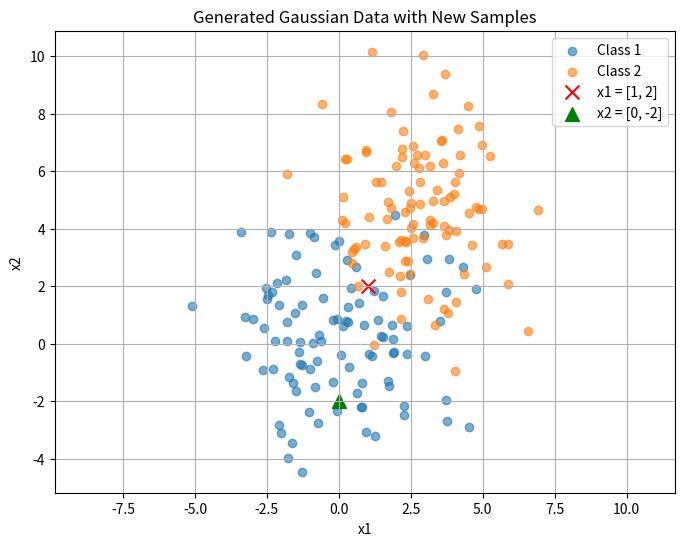

Reproduce this figure in Python.
import numpy as np
import matplotlib.pyplot as plt

# 평균 및 공분산 정의
mu1 = np.array([0, 0])
sigma1 = np.array([[4, 0], 
                   [0, 4]])

mu2 = np.array([3, 5])
sigma2 = np.array([[3, 0], 
                   [0, 5]])

# 데이터 생성
np.random.seed(0)
X1 = np.random.multivariate_normal(mu1, sigma1, 100)
X2 = np.random.multivariate_normal(mu2, sigma2, 100)

# 평균 및 공분산
M = [np.mean(X1, axis=0), np.mean(X2, axis=0)]
S = [np.cov(X1, rowvar=False), np.cov(X2, rowvar=False)]
smean = (S[0] + S[1]) / 2  # 공통 공분산 가정

# 새로운 데이터
x1 = np.array([1, 2])
x2 = np.array([0, -2])
X_new = [x1, x2]

# 판별 함수 정의
def classify_common_cov(x, M, smean):
    # 클래스 공통 공분산 행렬 : (x - m)^T * sigma^-1 * (x - m)
    d = [ (x - m).T @ np.linalg.inv(smean) @ (x - m) for m in M ]
    return np.argmin(d)

def classify_general_cov(x, M, S):
    # 일반적인 공분산 행렬 : (x - m)^T * sigma^-1 * (x - m) + ln|sigma|
    d = [ (x - m).T @ np.linalg.inv(s) @ (x - m) for m, s in zip(M, S) ]
    return np.argmin(d)

# 결과 출력
for i, x in enumerate(X_new):
    c_common = classify_common_cov(x, M, smean)
    c_indiv = classify_general_cov(x, M, S)
    print(f"x{i+1} = {x} => 공통공분산: 클래스 {c_common+1}, 일반공분산: 클래스 {c_indiv+1}")

# 산점도 그리기
plt.figure(figsize=(8, 6))
plt.scatter(X1[:, 0], X1[:, 1], label='Class 1', alpha=0.6)
plt.scatter(X2[:, 0], X2[:, 1], label='Class 2', alpha=0.6)
plt.scatter(x1[0], x1[1], marker='x', color='red', s=100, label='x1 = [1, 2]')
plt.scatter(x2[0], x2[1], marker='^', color='green', s=100, label='x2 = [0, -2]')
plt.legend()
plt.title("Generated Gaussian Data with New Samples")
plt.xlabel("x1")
plt.ylabel("x2")
plt.grid(True)
plt.axis('equal')
plt.show()
